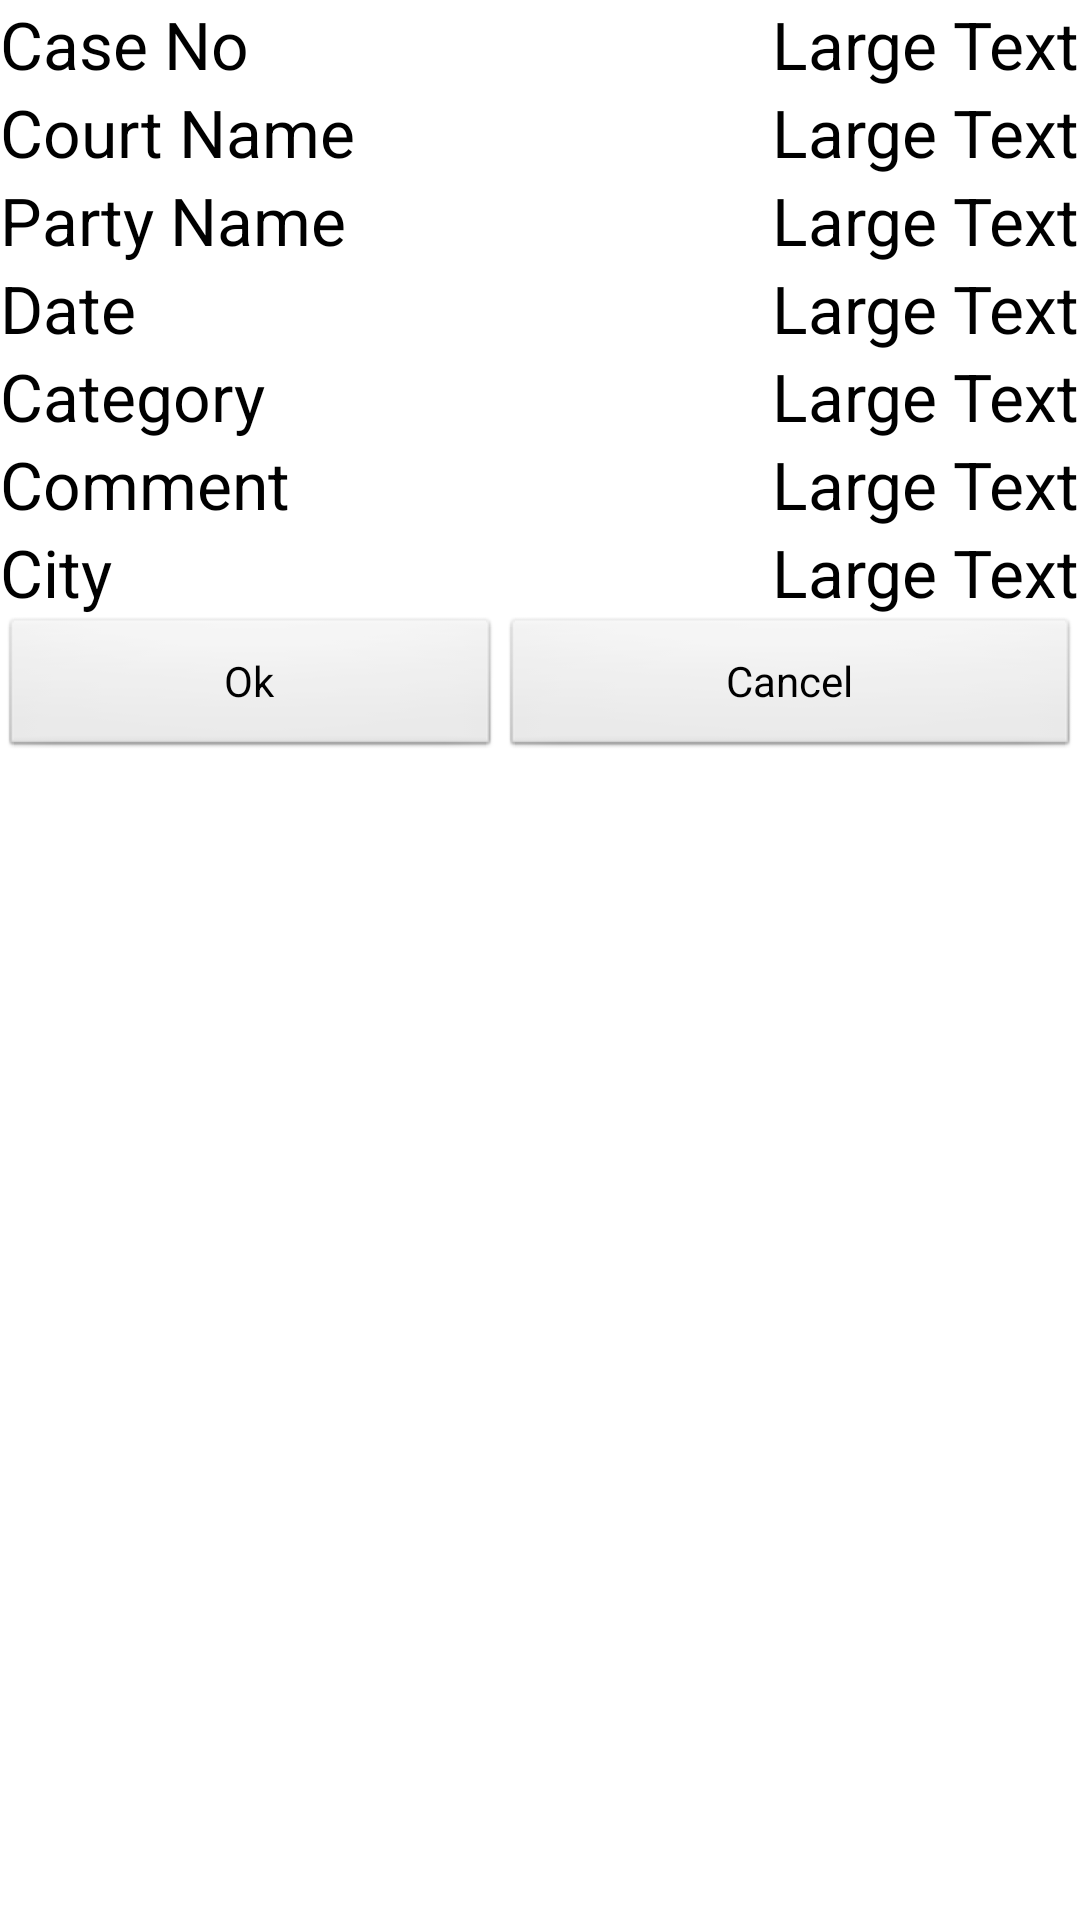

Write the Android layout XML for this screen, with the resource values it uses.
<!-- AndroidManifest.xml: application theme AppTheme -->
<!-- res/layout/dialoge_xml.xml -->
<?xml version="1.0" encoding="utf-8"?>

<LinearLayout xmlns:android="http://schemas.android.com/apk/res/android"
    android:id="@+id/LinearLayout1"
    android:layout_width="match_parent"
    android:layout_height="match_parent"
    android:orientation="vertical" >

    <LinearLayout
        android:layout_width="match_parent"
        android:layout_height="wrap_content" >

        <TextView
            android:id="@+id/TextView01"
            android:layout_width="wrap_content"
            android:layout_height="wrap_content"
            android:layout_weight="1"
            android:text="Case No"
            android:textAppearance="?android:attr/textAppearanceLarge" />

        <TextView
            android:id="@+id/TextView03"
            android:layout_width="wrap_content"
            android:layout_height="wrap_content"
            android:layout_weight="0"
            android:text="Large Text"
            android:textAppearance="?android:attr/textAppearanceLarge" />
    </LinearLayout>

    <LinearLayout
        android:layout_width="match_parent"
        android:layout_height="wrap_content" >

        <TextView
            android:id="@+id/TextView10"
            android:layout_width="wrap_content"
            android:layout_height="wrap_content"
            android:layout_weight="1"
            android:text="Court Name"
            android:textAppearance="?android:attr/textAppearanceLarge" />

        <TextView
            android:id="@+id/txtViewCaseNoDialoge"
            android:layout_width="wrap_content"
            android:layout_height="wrap_content"
            android:layout_weight="0"
            android:text="Large Text"
            android:textAppearance="?android:attr/textAppearanceLarge" />
    </LinearLayout>

    <LinearLayout
        android:layout_width="match_parent"
        android:layout_height="wrap_content" >

        <TextView
            android:id="@+id/TextView08"
            android:layout_width="wrap_content"
            android:layout_height="wrap_content"
            android:layout_weight="1"
            android:text="Party Name"
            android:textAppearance="?android:attr/textAppearanceLarge" />

        <TextView
            android:id="@+id/txtViewCourtNameDialoge"
            android:layout_width="wrap_content"
            android:layout_height="wrap_content"
            android:layout_weight="0"
            android:text="Large Text"
            android:textAppearance="?android:attr/textAppearanceLarge" />
    </LinearLayout>

    <LinearLayout
        android:layout_width="match_parent"
        android:layout_height="wrap_content" >

        <TextView
            android:id="@+id/TextView06"
            android:layout_width="wrap_content"
            android:layout_height="wrap_content"
            android:layout_weight="1"
            android:text="Date"
            android:textAppearance="?android:attr/textAppearanceLarge" />

        <TextView
            android:id="@+id/txtViewPartyNameDialoge"
            android:layout_width="wrap_content"
            android:layout_height="wrap_content"
            android:layout_weight="0"
            android:text="Large Text"
            android:textAppearance="?android:attr/textAppearanceLarge" />
    </LinearLayout>

    <LinearLayout
        android:layout_width="match_parent"
        android:layout_height="wrap_content" >

        <TextView
            android:id="@+id/TextView04"
            android:layout_width="wrap_content"
            android:layout_height="wrap_content"
            android:layout_weight="1"
            android:text="Category"
            android:textAppearance="?android:attr/textAppearanceLarge" />

        <TextView
            android:id="@+id/txtViewDateDialoge"
            android:layout_width="wrap_content"
            android:layout_height="wrap_content"
            android:layout_weight="0"
            android:text="Large Text"
            android:textAppearance="?android:attr/textAppearanceLarge" />
    </LinearLayout>

    <LinearLayout
        android:layout_width="match_parent"
        android:layout_height="wrap_content" >

        <TextView
            android:id="@+id/TextView02"
            android:layout_width="wrap_content"
            android:layout_height="wrap_content"
            android:layout_weight="1"
            android:text="Comment"
            android:textAppearance="?android:attr/textAppearanceLarge" />

        <TextView
            android:id="@+id/txtViewCategoryDialoge"
            android:layout_width="wrap_content"
            android:layout_height="wrap_content"
            android:layout_weight="0"
            android:text="Large Text"
            android:textAppearance="?android:attr/textAppearanceLarge" />
    </LinearLayout>

    <LinearLayout
        android:layout_width="match_parent"
        android:layout_height="wrap_content" >

        <TextView
            android:id="@+id/txtViewDateCustom"
            android:layout_width="wrap_content"
            android:layout_height="wrap_content"
            android:layout_weight="1"
            android:text="City"
            android:textAppearance="?android:attr/textAppearanceLarge" />

        <TextView
            android:id="@+id/txtViewCItyDialoge"
            android:layout_width="wrap_content"
            android:layout_height="wrap_content"
            android:layout_weight="0"
            android:text="Large Text"
            android:textAppearance="?android:attr/textAppearanceLarge" />

    </LinearLayout>

    <LinearLayout
        android:layout_width="match_parent"
        android:layout_height="wrap_content" >

        <Button
            android:id="@+id/btnOkDialoge"
            android:layout_width="wrap_content"
            android:layout_height="wrap_content"
            android:layout_weight="1"
            android:text="Ok" />

        <Button
            android:id="@+id/btnCancelDialoge"
            android:layout_width="wrap_content"
            android:layout_height="wrap_content"
            android:layout_weight="1"
            android:text="Cancel" />

    </LinearLayout>

</LinearLayout>
<!-- resources referenced by this layout -->
<resources>
  <style name="AppTheme" parent="AppBaseTheme">
          
      </style>
  <style name="AppBaseTheme" parent="android:Theme.Light">
          
      </style>
</resources>
